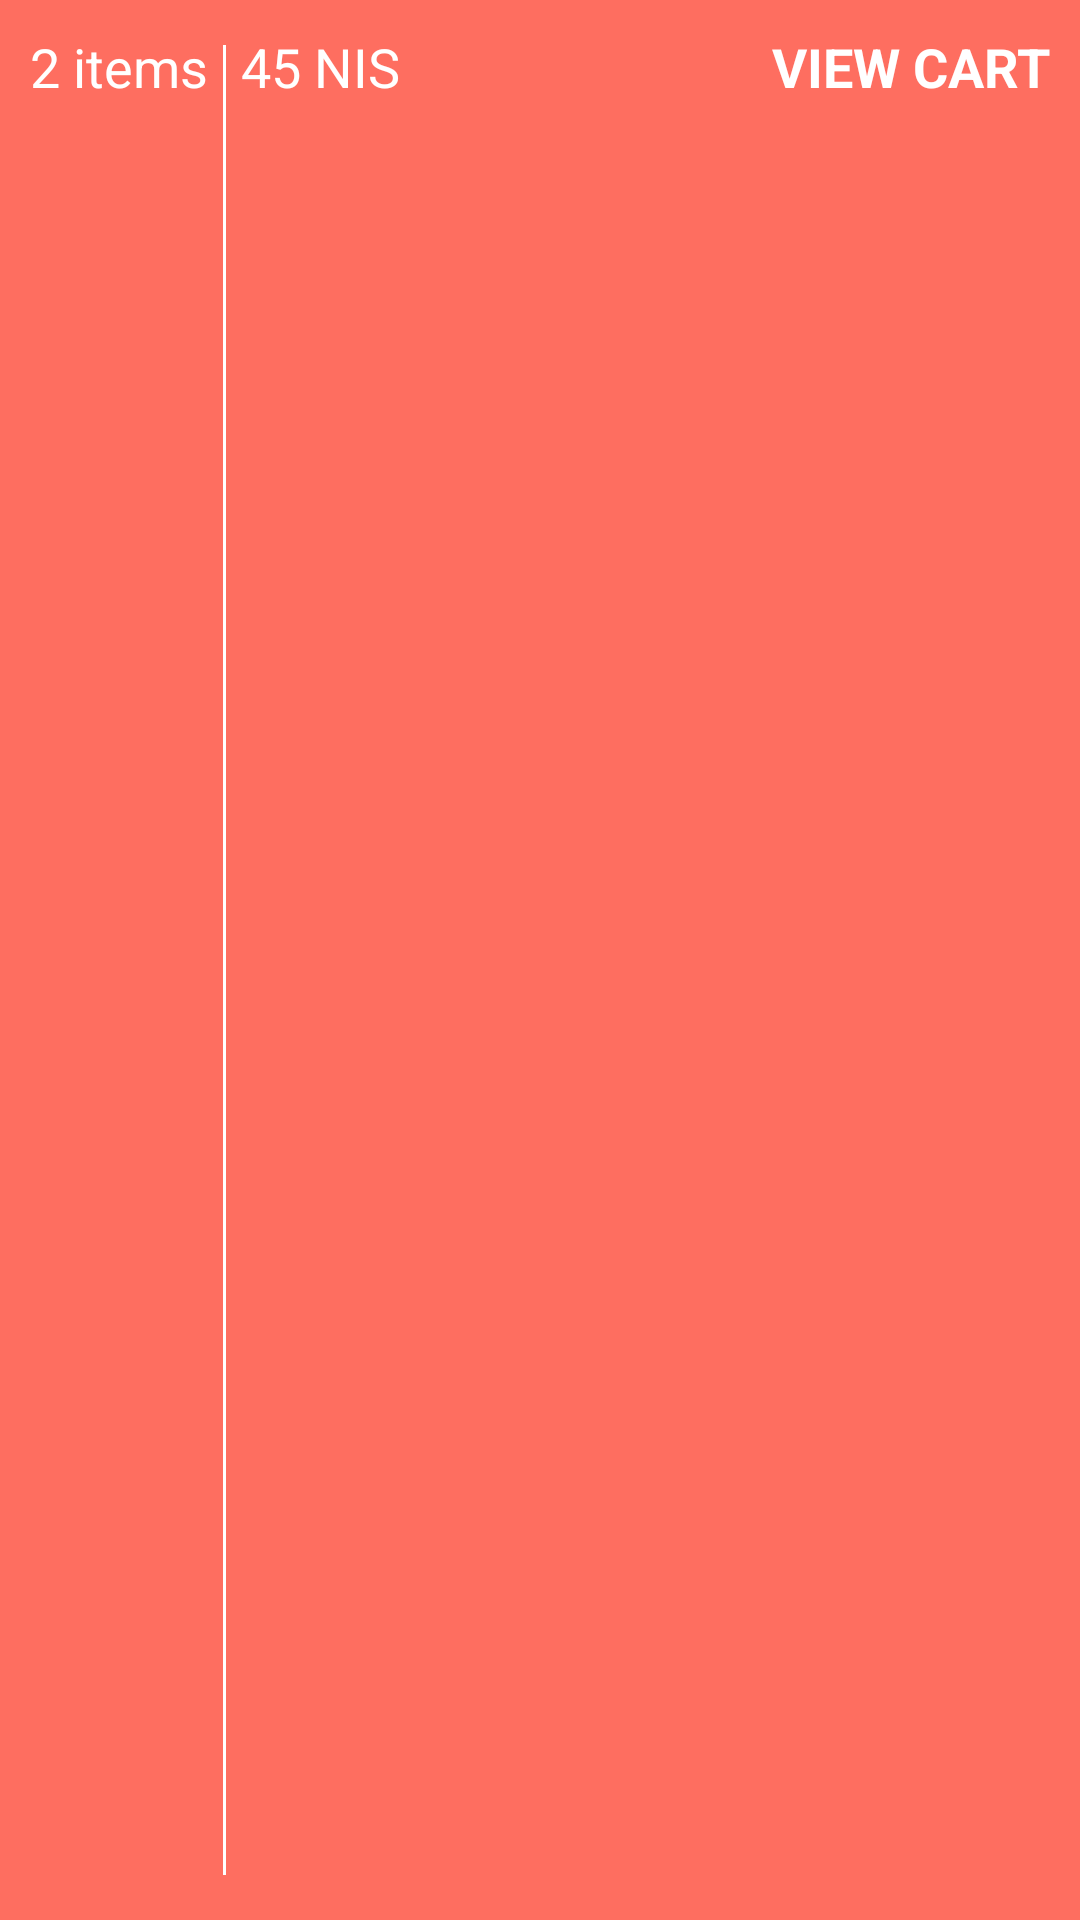

Reconstruct the res/layout file that produces this screen, plus the resources it refers to.
<!-- AndroidManifest.xml: application theme AppTheme -->
<!-- res/layout/fragment_cart.xml -->
<LinearLayout
    android:clickable="true"
    android:id="@+id/layoutCart"
    android:background="@color/cart"
    android:padding="10dp"
    android:layout_width="match_parent"
    android:layout_height="wrap_content"
    xmlns:android="http://schemas.android.com/apk/res/android">
    <TextView
        android:textAppearance="@style/Base.TextAppearance.AppCompat.Medium"
        android:id="@+id/tvItems"
        android:textColor="@color/white"
        android:text="2 items"
        android:layout_width="wrap_content"
        android:layout_height="wrap_content" />
    <View
        android:layout_margin="5dp"
        android:layout_width="1dp"
        android:layout_height="match_parent"
        android:background="@color/white"/>
    <TextView
        android:id="@+id/tvCartPrice"
        android:textAppearance="@style/Base.TextAppearance.AppCompat.Medium"
        android:textColor="@color/white"
        android:text="45 NIS"
        android:layout_width="wrap_content"
        android:layout_height="wrap_content" />
    <TextView
        android:textAppearance="@style/Base.TextAppearance.AppCompat.Medium"
        android:textColor="@color/white"
        android:textStyle="bold"
        android:text="VIEW CART"
        android:textAlignment="textEnd"
        android:layout_width="match_parent"
        android:layout_height="wrap_content" />
</LinearLayout>
<!-- resources referenced by this layout -->
<resources>
  <color name="cart">#fe6e60</color>
  <color name="white">#ffffff</color>
  <style name="AppTheme" parent="Theme.AppCompat.Light">
          
          <item name="colorPrimary">@color/colorPrimary</item>
          <item name="colorPrimaryDark">@color/colorPrimaryDark</item>
          <item name="colorAccent">@color/colorAccent</item>
          <item name="android:windowLightStatusBar">true</item>
      </style>
  <color name="colorPrimary">#ebebeb</color>
  <color name="colorPrimaryDark">#ececec</color>
  <color name="colorAccent">#d74855</color>
</resources>
